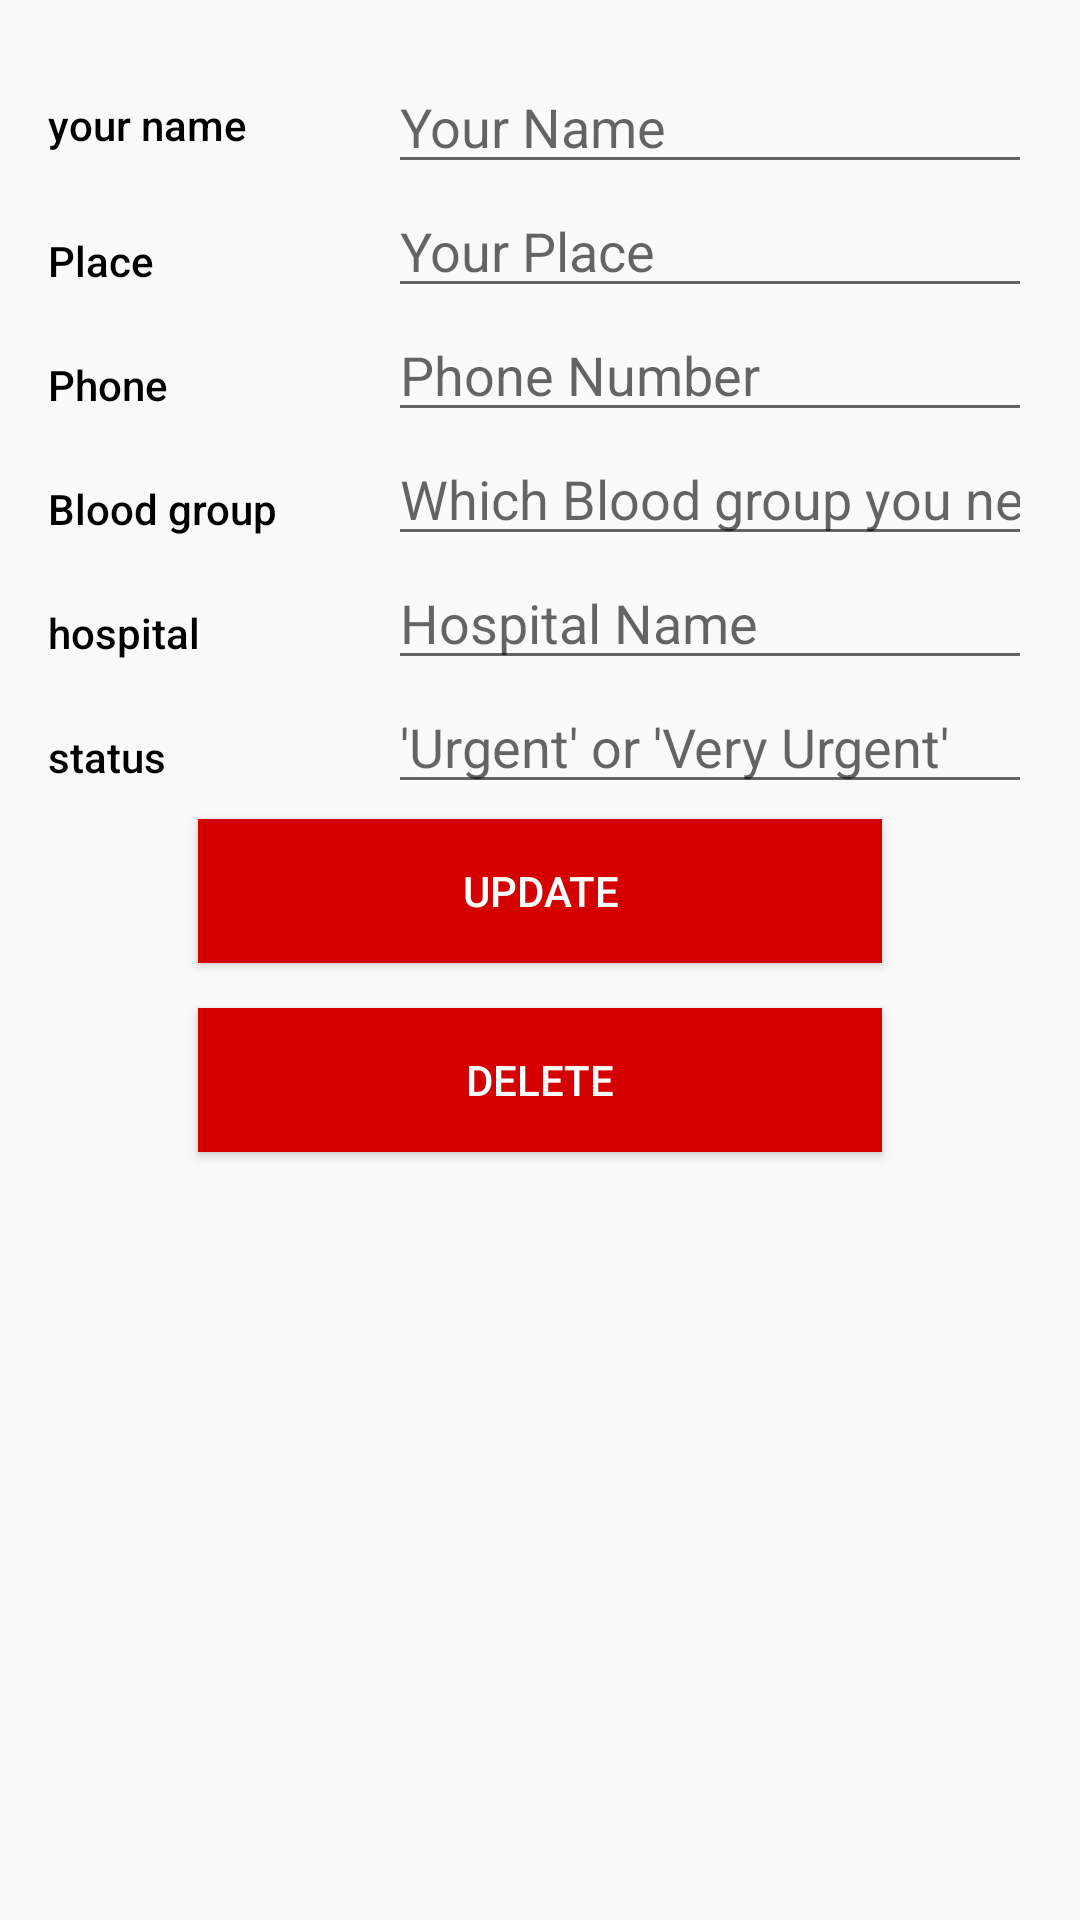

Here is an Android app screen rendered from its layout file. Give the layout XML and the strings, colors and styles it references.
<!-- AndroidManifest.xml: application theme AppTheme -->
<!-- res/layout/update_urgent_activity_detail_view.xml -->
<?xml version="1.0" encoding="utf-8"?>
<LinearLayout xmlns:android="http://schemas.android.com/apk/res/android"
    android:orientation="vertical" android:layout_width="match_parent"
    android:layout_height="match_parent"
    android:padding="16dp">

    <LinearLayout
        android:layout_width="match_parent"
        android:layout_height="wrap_content"
        android:orientation="horizontal">

        <TextView
            android:text="your name"
            android:textColor="#000"
            android:layout_height="wrap_content"
            android:layout_width="0dp"
            android:paddingTop="16dp"
            android:fontFamily="sans-serif-medium"
            android:textAppearance="?android:textAppearanceSmall"
            android:layout_weight="1" />

        <LinearLayout
            android:layout_width="0dp"
            android:layout_height="wrap_content"
            android:layout_weight="2"
            android:paddingLeft="4dp"
            android:orientation="vertical">

            <EditText
                android:layout_marginTop="4dp"
                android:id="@+id/updateYourName"
                android:layout_width="match_parent"
                android:layout_height="wrap_content"
                android:textAppearance="?android:textAppearanceMedium"
                android:ems="10"
                android:hint="Your Name"
                android:inputType="textPersonName" />

        </LinearLayout>

    </LinearLayout>

    <LinearLayout
        android:layout_width="match_parent"
        android:layout_height="wrap_content"
        android:orientation="horizontal">

        <TextView
            android:text="Place"
            android:layout_height="wrap_content"
            android:layout_width="0dp"
            android:paddingTop="16dp"
            android:textColor="#000"
            android:fontFamily="sans-serif-medium"
            android:textAppearance="?android:textAppearanceSmall"
            android:layout_weight="1" />
        <LinearLayout
            android:layout_width="0dp"
            android:layout_height="wrap_content"
            android:layout_weight="2"
            android:paddingLeft="4dp"
            android:orientation="vertical">


            <EditText
                android:id="@+id/updateYourPlace"
                android:layout_width="match_parent"
                android:layout_height="wrap_content"
                android:ems="10"
                android:textAppearance="?android:textAppearanceMedium"
                android:hint="Your Place"
                android:inputType="textPersonName" />

        </LinearLayout>

    </LinearLayout>


        <LinearLayout
            android:layout_width="match_parent"
            android:layout_height="wrap_content"
            android:orientation="horizontal">

            <TextView
                android:text="Phone"
                android:layout_height="wrap_content"
                android:layout_width="0dp"
                android:paddingTop="16dp"
                android:textColor="#000"
                android:fontFamily="sans-serif-medium"
                android:textAppearance="?android:textAppearanceSmall"
                android:layout_weight="1" />

            <LinearLayout
                android:layout_width="0dp"
                android:layout_height="wrap_content"
                android:layout_weight="2"
                android:paddingLeft="4dp"
                android:orientation="vertical">

                <EditText
                    android:id="@+id/updatePhoneNumber"
                    android:layout_width="match_parent"
                    android:layout_height="wrap_content"
                    android:ems="10"
                    android:hint="Phone Number"
                    android:inputType="phone" />

            </LinearLayout>
        </LinearLayout>



        <LinearLayout
            android:layout_width="match_parent"
            android:layout_height="wrap_content"
            android:orientation="horizontal">
            <TextView
                android:text="Blood group"
                android:layout_height="wrap_content"
                android:layout_width="0dp"
                android:textColor="#000"
                android:paddingTop="16dp"
                android:fontFamily="sans-serif-medium"
                android:textAppearance="?android:textAppearanceSmall"
                android:layout_weight="1" />

            <LinearLayout
                android:layout_width="0dp"
                android:layout_height="wrap_content"
                android:layout_weight="2"
                android:paddingLeft="4dp"
                android:orientation="vertical">

                <EditText
                    android:id="@+id/updatewhichbloodneededurgent"
                    android:layout_width="match_parent"
                    android:layout_height="wrap_content"
                    android:ems="10"
                    android:hint="Which Blood group you need urgent ? ***"
                    android:textAppearance="?android:textAppearanceMedium"
                    android:inputType="textPostalAddress" />
            </LinearLayout>

        </LinearLayout>


    <LinearLayout
        android:layout_width="match_parent"
        android:layout_height="wrap_content"
        android:orientation="horizontal">
        <TextView
            android:text="hospital"
            android:layout_height="wrap_content"
            android:layout_width="0dp"
            android:textColor="#000"
            android:paddingTop="16dp"
            android:fontFamily="sans-serif-medium"
            android:textAppearance="?android:textAppearanceSmall"
            android:layout_weight="1" />

        <LinearLayout
            android:layout_width="0dp"
            android:layout_height="wrap_content"
            android:layout_weight="2"
            android:paddingLeft="4dp"
            android:orientation="vertical">

            <EditText
                android:id="@+id/updateHospitalName"
                android:layout_width="match_parent"
                android:layout_height="wrap_content"
                android:hint="Hospital Name"
                android:textAppearance="?android:textAppearanceMedium"
                android:inputType="textVisiblePassword|textNoSuggestions" />

        </LinearLayout>
    </LinearLayout>


    <LinearLayout
        android:layout_width="match_parent"
        android:layout_height="wrap_content"
        android:orientation="horizontal">

        <TextView
            android:text="status"
            android:layout_height="wrap_content"
            android:layout_width="0dp"
            android:paddingTop="16dp"
            android:textColor="#000"
            android:fontFamily="sans-serif-medium"
            android:textAppearance="?android:textAppearanceSmall"
            android:layout_weight="1" />


        <LinearLayout
            android:layout_width="0dp"
            android:layout_height="wrap_content"
            android:layout_weight="2"
            android:paddingLeft="4dp"
            android:orientation="vertical">
            <EditText
                android:id="@+id/updateUrgentOrVeryUrgent"
                android:layout_width="match_parent"
                android:layout_height="wrap_content"
                android:ems="10"
                android:hint="'Urgent' or 'Very Urgent'"
                android:inputType="textPostalAddress" />
        </LinearLayout>
    </LinearLayout>



        <Button
            android:id="@+id/updatebuttonSubmit"
            android:layout_width="match_parent"
            android:layout_height="wrap_content"
            android:layout_gravity="center"
            android:textColor="#fff"
            android:elevation="5dp"
            android:background="#D50000"
            android:layout_marginTop="5dp"
            android:layout_marginBottom="10dp"
            android:layout_marginLeft="50dp"
            android:layout_marginRight="50dp"
            android:text="Update" />

        <Button
            android:id="@+id/updatedeletebuttonSubmit"
            android:layout_width="match_parent"
            android:layout_height="wrap_content"
            android:layout_gravity="center"
            android:elevation="5dp"
            android:textColor="#fff"
            android:background="#D50000"
            android:layout_marginTop="5dp"
            android:layout_marginBottom="10dp"
            android:layout_marginLeft="50dp"
            android:layout_marginRight="50dp"
            android:text="delete" />


</LinearLayout>
<!-- resources referenced by this layout -->
<resources>
  <style name="AppTheme" parent="Theme.AppCompat.Light.DarkActionBar">
          
          <item name="colorPrimary">#D32F2F</item>
          <item name="colorPrimaryDark">#D50000</item>
          <item name="colorAccent">@color/colorAccent</item>
      </style>
  <color name="colorAccent">#FFEB3B</color>
</resources>
